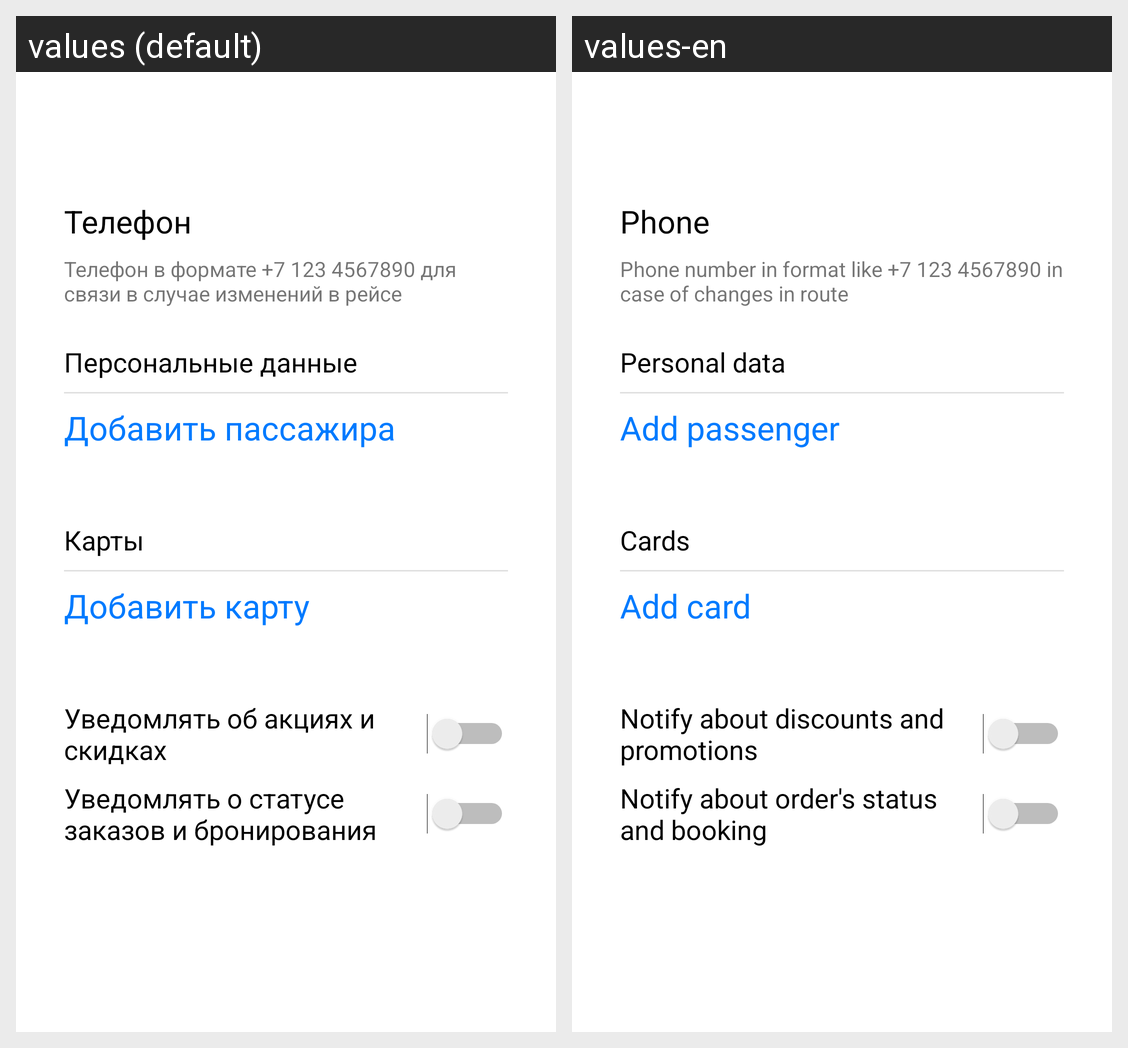

The same Android screen rendered under two of its app's locales, left to right. List the strings drawn on it with the default value and each locale's translation.
Android screen res/layout/profile_fragment.xml rendered under 2 locales, left to right: values (default), values-en. Device: Nexus 5 (rendered at 1080×1920; each locale shown at half size, 540×960, under a caption strip naming it); theme AppTheme.
Strings drawn on this screen, with the default value and each locale's value (text and hints the layout hard-codes, and strings that could not be matched under every locale, appear in the picture but are not listed):

phone
  values: Телефон
  values-en: Phone

phone_example
  values: Телефон в формате +7 123 4567890 для связи в случае изменений в рейсе
  values-en: Phone number in format like +7 123 4567890 in case of changes in route

personal_data
  values: Персональные данные
  values-en: Personal data

button_add_passenger
  values: Добавить пассажира
  values-en: Add passenger

cards
  values: Карты
  values-en: Cards

add_card
  values: Добавить карту
  values-en: Add card

notify_about_discounts
  values: Уведомлять об акциях и скидках
  values-en: Notify about discounts and promotions

notify_about_order_status
  values: Уведомлять о статусе заказов и бронирования
  values-en: Notify about order's status and booking
